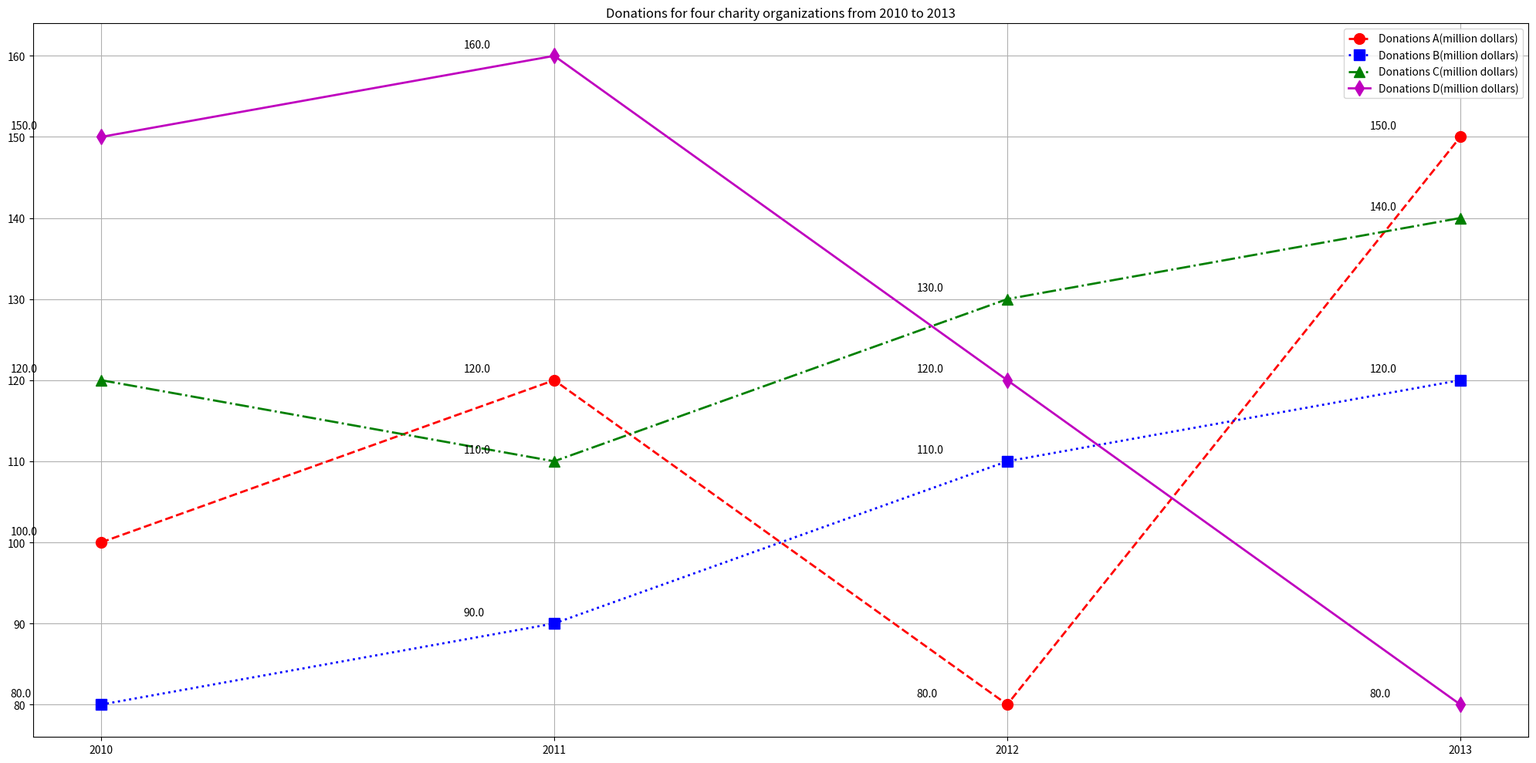

This chart was generated by the following Python code: (Note: this script raises an exception after producing the figure.)

import matplotlib.pyplot as plt 
import numpy as np 

data = [[2010,100,80,120,150],
        [2011,120,90,110,160],
        [2012,80,110,130,120],
        [2013,150,120,140,80]]

x = np.array(data)[:,0]
y1 = np.array(data)[:,1]
y2 = np.array(data)[:,2]
y3 = np.array(data)[:,3]
y4 = np.array(data)[:,4]

fig = plt.figure(figsize=(20,10))
ax = fig.add_subplot(1,1,1)
ax.plot(x,y1,label='Donations A(million dollars)',marker='o',linestyle='--',color='r',markersize=10,linewidth=2)
ax.plot(x,y2,label='Donations B(million dollars)',marker='s',linestyle=':',color='b',markersize=10,linewidth=2)
ax.plot(x,y3,label='Donations C(million dollars)',marker='^',linestyle='-.',color='g',markersize=10,linewidth=2)
ax.plot(x,y4,label='Donations D(million dollars)',marker='d',linestyle='-',color='m',markersize=10,linewidth=2)
plt.xticks(x)
for a,b in zip(x,y1):
    ax.annotate('%.1f' % b,xy=(a,b),xytext=(a-0.2,b+1)) 
for a,b in zip(x,y2):
    ax.annotate('%.1f' % b,xy=(a,b),xytext=(a-0.2,b+1)) 
for a,b in zip(x,y3):
    ax.annotate('%.1f' % b,xy=(a,b),xytext=(a-0.2,b+1)) 
for a,b in zip(x,y4):
    ax.annotate('%.1f' % b,xy=(a,b),xytext=(a-0.2,b+1)) 
plt.title('Donations for four charity organizations from 2010 to 2013')
plt.legend(loc='best')
plt.grid(True)
plt.tight_layout()
plt.savefig('line chart/png/271.png')
plt.clf()
